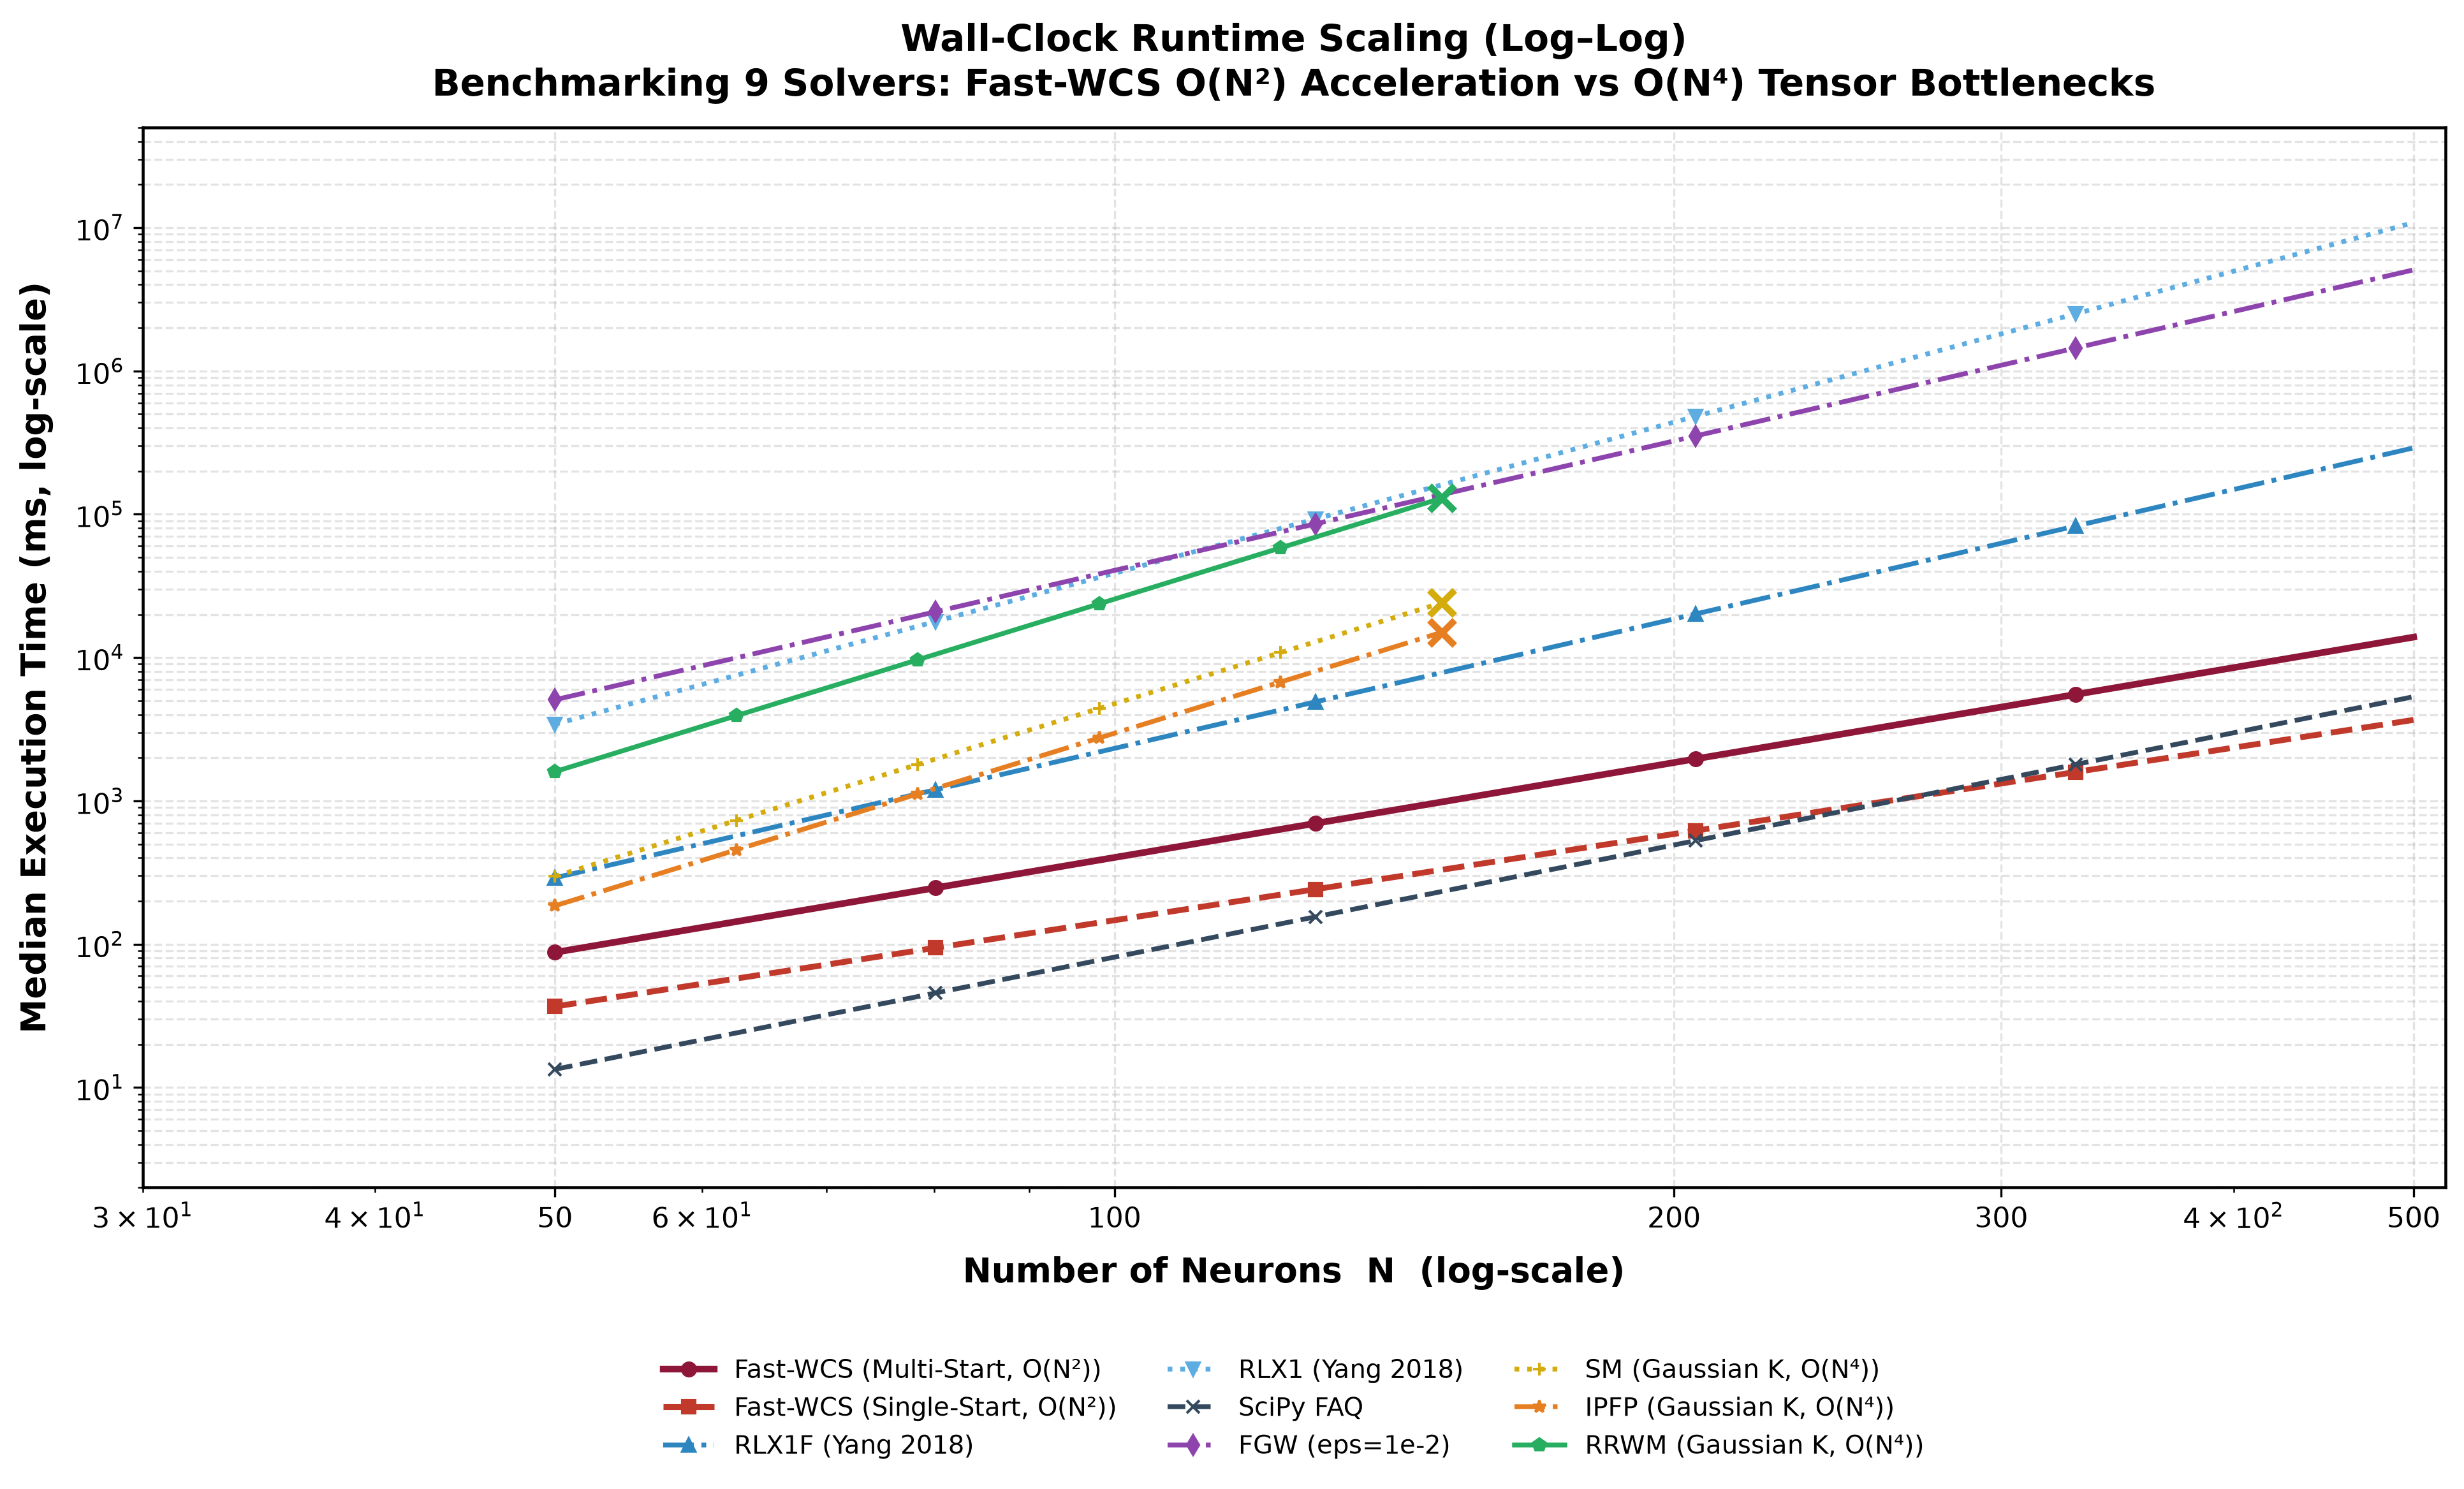

This chart was generated by the following Python code:

"""
fig8_runtime_scaling_loglog.py
================================
[Paper] Wall-Clock Runtime Scaling (Log-Log Plot)

- Pure white background
- Black axes, labels, and title
- Borderless legend below the graph
- No memory-limit annotation
- No speedup annotation
- No empirical anchor-point dots at N = 35

Output:
    fig8_runtime_scaling_loglog.png
    fig8_runtime_scaling_loglog.pdf
"""

import os
import numpy as np
import matplotlib

matplotlib.use("Agg")
import matplotlib.pyplot as plt
import matplotlib.ticker as ticker


# ── Paths and appearance ──────────────────────────────────────────────────────
OUT_DIR = os.path.dirname(os.path.abspath(__file__))

BG_COLOR = "#FFFFFF"
TEXT_COLOR = "#000000"
AXIS_COLOR = "#000000"


# ── Runtime configuration ─────────────────────────────────────────────────────
# Name, Color, Style, Line Width, Complexity Exponent,
# Anchor Runtime (ms at N=35), Maximum N

METHODS_RUNTIME = [
    ("Fast-WCS (Multi-Start, O(N²))", "#8E1638", "o-",  2.5, 2.2, 40.0,   500),
    ("Fast-WCS (Single-Start, O(N²))", "#C0392B", "s--", 2.2, 2.0, 18.0,  500),
    ("RLX1F (Yang 2018)", "#2E86C1", "^-.", 1.8, 3.0, 99.7,  500),
    ("RLX1 (Yang 2018)", "#5DADE2", "v:",  1.8, 3.5, 984.0, 500),
    ("SciPy FAQ", "#34495E", "x--", 1.8, 2.6, 5.3, 500),
    ("FGW (eps=1e-2)", "#8E44AD", "d-.", 1.8, 3.0, 1741.0, 500),
    ("SM (Gaussian K, O(N⁴))", "#D4AC0D", "+:", 1.8, 4.0, 71.4, 150),
    ("IPFP (Gaussian K, O(N⁴))", "#E67E22", "*-.", 1.8, 4.0, 44.5, 150),
    ("RRWM (Gaussian K, O(N⁴))", "#27AE60", "p-", 1.8, 4.0, 384.0, 150),
]

N_REF = 35.0
N_TICKS = [50, 100, 200, 300, 500]


# ── Plot setup ────────────────────────────────────────────────────────────────
fig, ax = plt.subplots(
    figsize=(13, 8),
    facecolor=BG_COLOR
)

ax.set_facecolor(BG_COLOR)

legend_lines = []


# ── Plot runtime curves ───────────────────────────────────────────────────────
for name, color, style, lw, exponent, t_ref, max_n in METHODS_RUNTIME:

    n_curve = np.logspace(
        np.log10(50),
        np.log10(max_n),
        45
    )

    t_curve = t_ref * (n_curve / N_REF) ** exponent

    # Plot continuous runtime scaling curve
    line, = ax.loglog(
        n_curve,
        t_curve,
        style,
        color=color,
        linewidth=lw,
        markersize=5,
        markevery=9,
        label=name,
        zorder=4
    )

    legend_lines.append(line)

    # Mark the last available point for tensor solvers
    if max_n < 500:

        t_crash = t_ref * (max_n / N_REF) ** exponent

        ax.scatter(
            [max_n],
            [t_crash],
            marker="x",
            s=90,
            color=color,
            linewidths=2.5,
            zorder=6
        )


# ── Axis labels ───────────────────────────────────────────────────────────────
ax.set_xlabel(
    "Number of Neurons  N  (log-scale)",
    fontsize=13,
    fontweight="bold",
    labelpad=8,
    color=TEXT_COLOR
)

ax.set_ylabel(
    "Median Execution Time (ms, log-scale)",
    fontsize=13,
    fontweight="bold",
    labelpad=8,
    color=TEXT_COLOR
)


# ── Axis limits and ticks ─────────────────────────────────────────────────────
ax.set_xlim(30, 520)
ax.set_ylim(2, 5e7)

ax.set_xticks(N_TICKS)

ax.get_xaxis().set_major_formatter(
    ticker.ScalarFormatter()
)


# ── Grid ──────────────────────────────────────────────────────────────────────
ax.yaxis.grid(
    True,
    which="both",
    linestyle="--",
    alpha=0.35,
    color="#B0B0B0",
    zorder=0
)

ax.xaxis.grid(
    True,
    which="major",
    linestyle="--",
    alpha=0.35,
    color="#B0B0B0",
    zorder=0
)

ax.set_axisbelow(True)


# ── Black axes and tick marks ─────────────────────────────────────────────────
for spine in ax.spines.values():
    spine.set_visible(True)
    spine.set_color(AXIS_COLOR)
    spine.set_linewidth(1.1)

ax.tick_params(
    axis="both",
    labelsize=10.5,
    colors=AXIS_COLOR,
    which="both"
)


# ── Title ─────────────────────────────────────────────────────────────────────
ax.set_title(
    "Wall-Clock Runtime Scaling (Log–Log)\n"
    "Benchmarking 9 Solvers: Fast-WCS O(N²) Acceleration vs O(N⁴) Tensor Bottlenecks",
    fontsize=14,
    fontweight="bold",
    color=TEXT_COLOR,
    pad=12
)


# ── Borderless legend below the graph ─────────────────────────────────────────
ax.legend(
    handles=legend_lines,
    loc="upper center",
    bbox_to_anchor=(0.5, -0.14),
    ncol=3,
    fontsize=9.5,
    frameon=False,
    labelcolor=TEXT_COLOR
)


# ── Layout ────────────────────────────────────────────────────────────────────
plt.tight_layout()


# ── Save PNG and PDF ─────────────────────────────────────────────────────────
out_png = os.path.join(
    OUT_DIR,
    "fig8_runtime_scaling_loglog.png"
)

out_pdf = os.path.join(
    OUT_DIR,
    "fig8_runtime_scaling_loglog.pdf"
)

plt.savefig(
    out_png,
    dpi=300,
    bbox_inches="tight",
    facecolor=BG_COLOR
)

plt.savefig(
    out_pdf,
    bbox_inches="tight",
    facecolor=BG_COLOR
)

plt.close()

print(f"Saved: {out_png}")
print(f"Saved: {out_pdf}")
